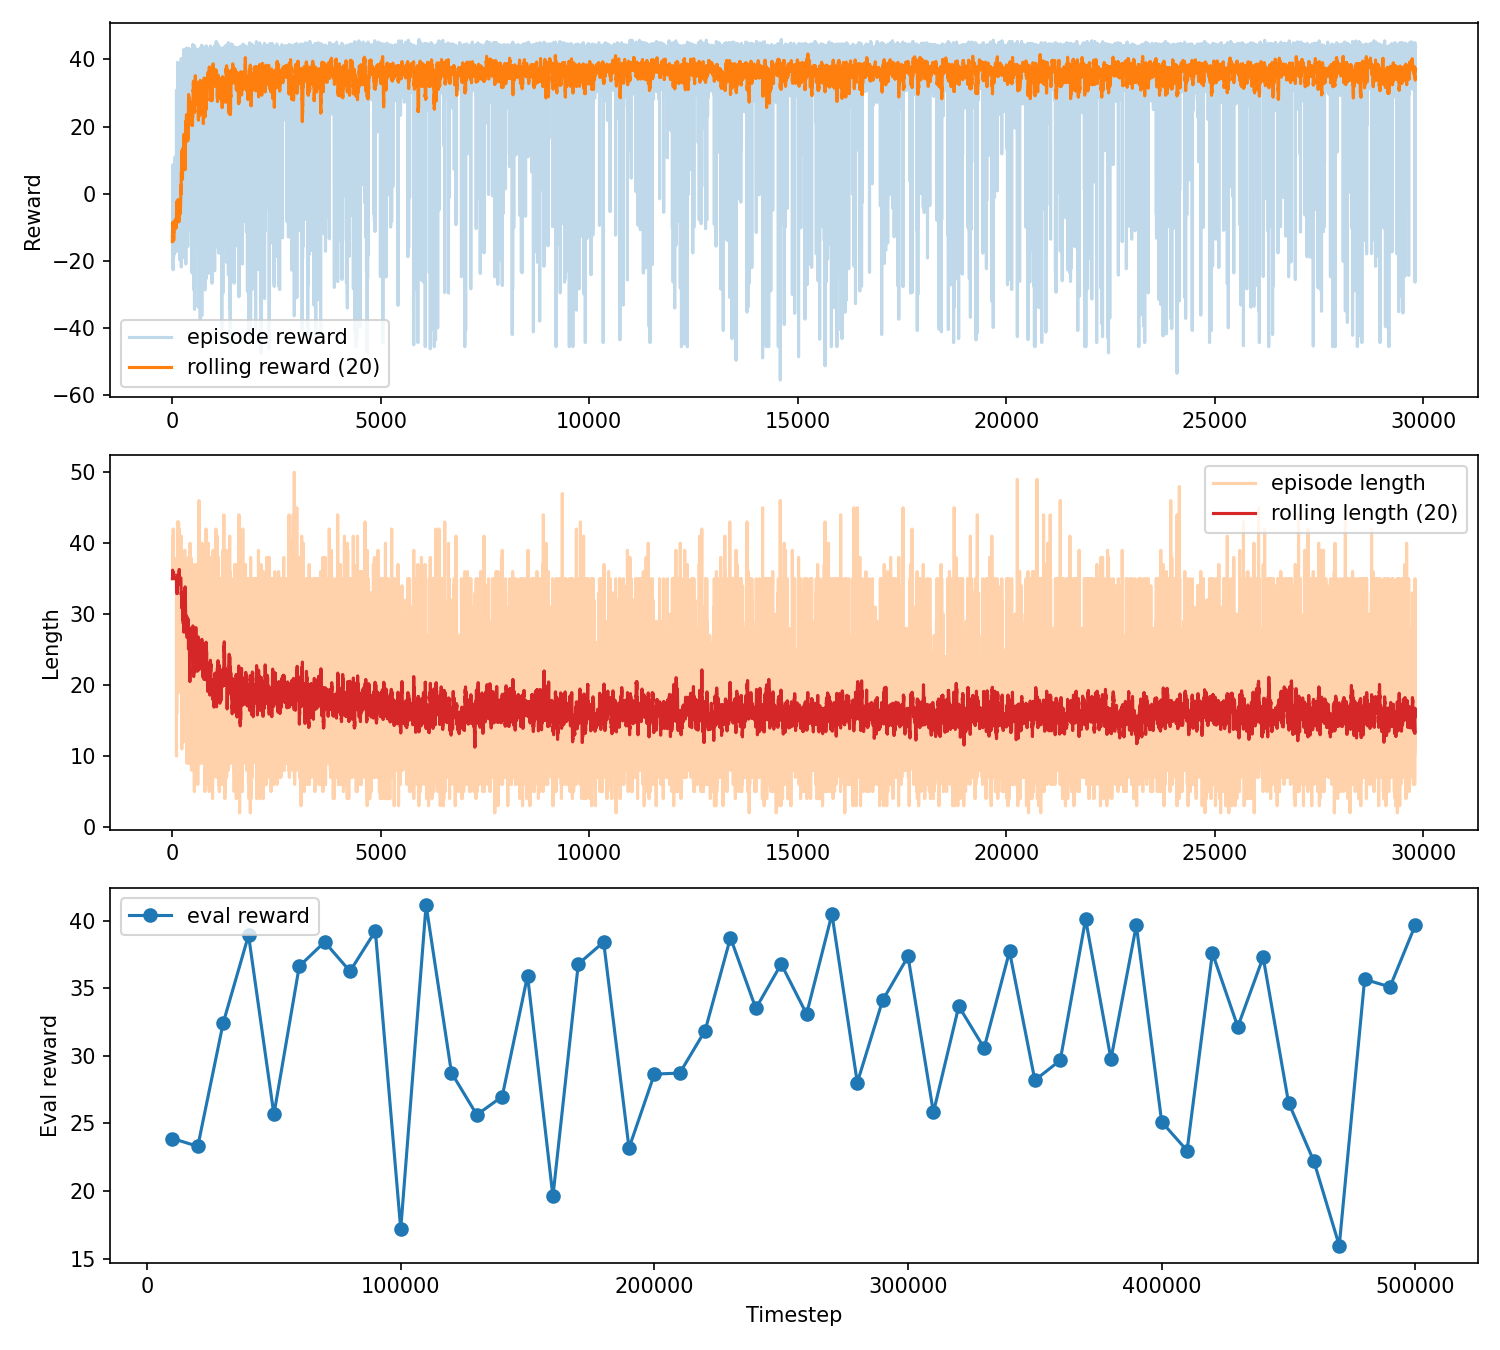

The file beside this chart, header and first rows:
episode, episode_reward, episode_length, elapsed_time, episode_reward_rolling, episode_length_rolling, source_monitor, eval_index, eval_timestep, eval_reward, eval_reward_std, eval_episode_length, source_eval_npz
0, -14.22, 35.0, 2.757, -14.22, 35.0, logs\monitor\exp03_curriculum_stage1_ppo…, 0.0, 10000, 23.88, 24.2, 21.9, logs\eval\exp03_curriculum_stage1_ppo\ev…
1, -10.53, 35.0, 2.79, -12.38, 35.0, logs\monitor\exp03_curriculum_stage1_ppo…, 1.0, 20000, 23.31, 31.95, 19.1, logs\eval\exp03_curriculum_stage1_ppo\ev…
2, -16.12, 35.0, 2.818, -13.62, 35.0, logs\monitor\exp03_curriculum_stage1_ppo…, 2.0, 30000, 32.42, 15.2, 19.8, logs\eval\exp03_curriculum_stage1_ppo\ev…
3, -12.03, 35.0, 2.846, -13.22, 35.0, logs\monitor\exp03_curriculum_stage1_ppo…, 3.0, 40000, 38.92, 5.559, 15.8, logs\eval\exp03_curriculum_stage1_ppo\ev…
4, -13.41, 41.0, 2.889, -13.26, 36.2, logs\monitor\exp03_curriculum_stage1_ppo…, 4.0, 50000, 25.66, 21.88, 18.0, logs\eval\exp03_curriculum_stage1_ppo\ev…
5, -14.03, 35.0, 2.924, -13.39, 36.0, logs\monitor\exp03_curriculum_stage1_ppo…, 5.0, 60000, 36.63, 5.468, 14.2, logs\eval\exp03_curriculum_stage1_ppo\ev…
6, -1.625, 35.0, 2.951, -11.71, 35.86, logs\monitor\exp03_curriculum_stage1_ppo…, 6.0, 70000, 38.42, 5.328, 13.3, logs\eval\exp03_curriculum_stage1_ppo\ev…
7, -2.485, 35.0, 2.984, -10.56, 35.75, logs\monitor\exp03_curriculum_stage1_ppo…, 7.0, 80000, 36.25, 5.08, 12.2, logs\eval\exp03_curriculum_stage1_ppo\ev…
8, -6.745, 35.0, 3.02, -10.13, 35.67, logs\monitor\exp03_curriculum_stage1_ppo…, 8.0, 90000, 39.23, 5.307, 17.5, logs\eval\exp03_curriculum_stage1_ppo\ev…
9, -16.05, 37.0, 3.051, -10.72, 35.8, logs\monitor\exp03_curriculum_stage1_ppo…, 9.0, 100000, 17.17, 31.07, 20.4, logs\eval\exp03_curriculum_stage1_ppo\ev…
10, -3.185, 35.0, 3.083, -10.04, 35.73, logs\monitor\exp03_curriculum_stage1_ppo…, 10.0, 110000, 41.16, 3.958, 17.1, logs\eval\exp03_curriculum_stage1_ppo\ev…
11, 8.635, 35.0, 3.115, -8.483, 35.67, logs\monitor\exp03_curriculum_stage1_ppo…, 11.0, 120000, 28.75, 17.65, 16.8, logs\eval\exp03_curriculum_stage1_ppo\ev…
12, -15.32, 35.0, 3.143, -9.01, 35.62, logs\monitor\exp03_curriculum_stage1_ppo…, 12.0, 130000, 25.63, 24.26, 18.0, logs\eval\exp03_curriculum_stage1_ppo\ev…
13, -8.345, 35.0, 3.177, -8.962, 35.57, logs\monitor\exp03_curriculum_stage1_ppo…, 13.0, 140000, 26.99, 27.7, 17.8, logs\eval\exp03_curriculum_stage1_ppo\ev…
14, -18.82, 35.0, 3.204, -9.62, 35.53, logs\monitor\exp03_curriculum_stage1_ppo…, 14.0, 150000, 35.93, 12.59, 22.4, logs\eval\exp03_curriculum_stage1_ppo\ev…
15, -17.43, 35.0, 3.234, -10.11, 35.5, logs\monitor\exp03_curriculum_stage1_ppo…, 15.0, 160000, 19.6, 22.88, 19.5, logs\eval\exp03_curriculum_stage1_ppo\ev…
16, -22.62, 35.0, 3.265, -10.84, 35.47, logs\monitor\exp03_curriculum_stage1_ppo…, 16.0, 170000, 36.79, 5.061, 15.1, logs\eval\exp03_curriculum_stage1_ppo\ev…
17, -14.82, 35.0, 3.293, -11.07, 35.44, logs\monitor\exp03_curriculum_stage1_ppo…, 17.0, 180000, 38.42, 5.131, 15.7, logs\eval\exp03_curriculum_stage1_ppo\ev…
18, -14.27, 38.0, 3.322, -11.23, 35.58, logs\monitor\exp03_curriculum_stage1_ppo…, 18.0, 190000, 23.18, 31.22, 17.6, logs\eval\exp03_curriculum_stage1_ppo\ev…
19, -21.83, 42.0, 3.353, -11.76, 35.9, logs\monitor\exp03_curriculum_stage1_ppo…, 19.0, 200000, 28.65, 14.58, 17.2, logs\eval\exp03_curriculum_stage1_ppo\ev…
20, -14.62, 35.0, 3.38, -11.78, 35.9, logs\monitor\exp03_curriculum_stage1_ppo…, 20.0, 210000, 28.72, 20.41, 17.7, logs\eval\exp03_curriculum_stage1_ppo\ev…
21, -12.03, 35.0, 3.407, -11.86, 35.9, logs\monitor\exp03_curriculum_stage1_ppo…, 21.0, 220000, 31.87, 19.92, 18.3, logs\eval\exp03_curriculum_stage1_ppo\ev…
22, -13.22, 35.0, 3.434, -11.71, 35.9, logs\monitor\exp03_curriculum_stage1_ppo…, 22.0, 230000, 38.74, 5.477, 14.8, logs\eval\exp03_curriculum_stage1_ppo\ev…
23, -11.62, 35.0, 3.462, -11.69, 35.9, logs\monitor\exp03_curriculum_stage1_ppo…, 23.0, 240000, 33.5, 17.25, 17.0, logs\eval\exp03_curriculum_stage1_ppo\ev…
24, -1.925, 35.0, 3.491, -11.12, 35.6, logs\monitor\exp03_curriculum_stage1_ppo…, 24.0, 250000, 36.79, 5.593, 15.1, logs\eval\exp03_curriculum_stage1_ppo\ev…
25, -16.43, 35.0, 3.525, -11.24, 35.6, logs\monitor\exp03_curriculum_stage1_ppo…, 25.0, 260000, 33.09, 11.96, 15.8, logs\eval\exp03_curriculum_stage1_ppo\ev…
26, -12.93, 35.0, 3.554, -11.8, 35.6, logs\monitor\exp03_curriculum_stage1_ppo…, 26.0, 270000, 40.48, 4.006, 13.4, logs\eval\exp03_curriculum_stage1_ppo\ev…
27, -14.03, 35.0, 3.585, -12.38, 35.6, logs\monitor\exp03_curriculum_stage1_ppo…, 27.0, 280000, 28.02, 30.19, 21.1, logs\eval\exp03_curriculum_stage1_ppo\ev…
28, -18.82, 35.0, 5.319, -12.98, 35.6, logs\monitor\exp03_curriculum_stage1_ppo…, 28.0, 290000, 34.11, 8.713, 19.2, logs\eval\exp03_curriculum_stage1_ppo\ev…
29, -14.62, 35.0, 5.369, -12.91, 35.5, logs\monitor\exp03_curriculum_stage1_ppo…, 29.0, 300000, 37.35, 5.38, 12.7, logs\eval\exp03_curriculum_stage1_ppo\ev…
30, -0.425, 35.0, 5.421, -12.78, 35.5, logs\monitor\exp03_curriculum_stage1_ppo…, 30.0, 310000, 25.81, 27.68, 18.6, logs\eval\exp03_curriculum_stage1_ppo\ev…
31, -13.57, 38.0, 5.455, -13.89, 35.65, logs\monitor\exp03_curriculum_stage1_ppo…, 31.0, 320000, 33.66, 15, 17.0, logs\eval\exp03_curriculum_stage1_ppo\ev…
32, -0.985, 35.0, 5.486, -13.17, 35.65, logs\monitor\exp03_curriculum_stage1_ppo…, 32.0, 330000, 30.58, 15.01, 13.5, logs\eval\exp03_curriculum_stage1_ppo\ev…
33, 0.355, 35.0, 5.516, -12.73, 35.65, logs\monitor\exp03_curriculum_stage1_ppo…, 33.0, 340000, 37.72, 5.616, 14.7, logs\eval\exp03_curriculum_stage1_ppo\ev…
34, -13.32, 35.0, 5.542, -12.46, 35.65, logs\monitor\exp03_curriculum_stage1_ppo…, 34.0, 350000, 28.19, 19.91, 18.4, logs\eval\exp03_curriculum_stage1_ppo\ev…
35, -17.82, 35.0, 5.574, -12.48, 35.65, logs\monitor\exp03_curriculum_stage1_ppo…, 35.0, 360000, 29.67, 25.51, 15.5, logs\eval\exp03_curriculum_stage1_ppo\ev…
36, 0.015, 35.0, 5.604, -11.35, 35.65, logs\monitor\exp03_curriculum_stage1_ppo…, 36.0, 370000, 40.1, 5.306, 16.8, logs\eval\exp03_curriculum_stage1_ppo\ev…
37, -15.93, 35.0, 5.631, -11.4, 35.65, logs\monitor\exp03_curriculum_stage1_ppo…, 37.0, 380000, 29.76, 18.71, 16.2, logs\eval\exp03_curriculum_stage1_ppo\ev…
38, -11.62, 35.0, 5.657, -11.27, 35.5, logs\monitor\exp03_curriculum_stage1_ppo…, 38.0, 390000, 39.66, 5.01, 14.4, logs\eval\exp03_curriculum_stage1_ppo\ev…
39, -10.03, 35.0, 5.685, -10.68, 35.15, logs\monitor\exp03_curriculum_stage1_ppo…, 39.0, 400000, 25.11, 20.89, 18.9, logs\eval\exp03_curriculum_stage1_ppo\ev…
40, -14.22, 35.0, 5.713, -10.66, 35.15, logs\monitor\exp03_curriculum_stage1_ppo…, 40.0, 410000, 22.99, 19.67, 20.2, logs\eval\exp03_curriculum_stage1_ppo\ev…
41, -4.285, 35.0, 5.741, -10.27, 35.15, logs\monitor\exp03_curriculum_stage1_ppo…, 41.0, 420000, 37.61, 5.001, 14.1, logs\eval\exp03_curriculum_stage1_ppo\ev…
42, -1.625, 35.0, 5.77, -9.692, 35.15, logs\monitor\exp03_curriculum_stage1_ppo…, 42.0, 430000, 32.15, 14.77, 14.9, logs\eval\exp03_curriculum_stage1_ppo\ev…
43, -11.93, 35.0, 5.797, -9.707, 35.15, logs\monitor\exp03_curriculum_stage1_ppo…, 43.0, 440000, 37.3, 7.09, 13.5, logs\eval\exp03_curriculum_stage1_ppo\ev…
44, -11.53, 35.0, 5.825, -10.19, 35.15, logs\monitor\exp03_curriculum_stage1_ppo…, 44.0, 450000, 26.54, 22.58, 17.2, logs\eval\exp03_curriculum_stage1_ppo\ev…
45, -17.73, 35.0, 5.853, -10.25, 35.15, logs\monitor\exp03_curriculum_stage1_ppo…, 45.0, 460000, 22.19, 26.19, 17.2, logs\eval\exp03_curriculum_stage1_ppo\ev…
46, -3.925, 35.0, 5.88, -9.802, 35.15, logs\monitor\exp03_curriculum_stage1_ppo…, 46.0, 470000, 15.96, 34.66, 22.8, logs\eval\exp03_curriculum_stage1_ppo\ev…
47, -12.62, 35.0, 5.911, -9.732, 35.15, logs\monitor\exp03_curriculum_stage1_ppo…, 47.0, 480000, 35.66, 4.991, 14.6, logs\eval\exp03_curriculum_stage1_ppo\ev…
48, -11.62, 35.0, 5.94, -9.372, 35.15, logs\monitor\exp03_curriculum_stage1_ppo…, 48.0, 490000, 35.1, 17.11, 17.4, logs\eval\exp03_curriculum_stage1_ppo\ev…
49, -2.945, 35.0, 5.968, -8.788, 35.15, logs\monitor\exp03_curriculum_stage1_ppo…, 49.0, 500000, 39.68, 4.911, 14.7, logs\eval\exp03_curriculum_stage1_ppo\ev…
50, -11.03, 35.0, 5.998, -9.318, 35.15, logs\monitor\exp03_curriculum_stage1_ppo…, , , , , , 
51, -0.125, 35.0, 6.026, -8.646, 35.0, logs\monitor\exp03_curriculum_stage1_ppo…, , , , , , 
52, -0.625, 35.0, 6.053, -8.628, 35.0, logs\monitor\exp03_curriculum_stage1_ppo…, , , , , , 
53, -3.945, 35.0, 6.08, -8.843, 35.0, logs\monitor\exp03_curriculum_stage1_ppo…, , , , , , 
54, -6.725, 35.0, 6.108, -8.513, 35.0, logs\monitor\exp03_curriculum_stage1_ppo…, , , , , , 
55, -13.12, 35.0, 6.135, -8.278, 35.0, logs\monitor\exp03_curriculum_stage1_ppo…, , , , , , 
56, -1.785, 35.0, 6.16, -8.368, 35.0, logs\monitor\exp03_curriculum_stage1_ppo…, , , , , , 
57, -13.43, 35.0, 7.694, -8.243, 35.0, logs\monitor\exp03_curriculum_stage1_ppo…, , , , , , 
58, -17.62, 35.0, 7.743, -8.543, 35.0, logs\monitor\exp03_curriculum_stage1_ppo…, , , , , , 
59, -11.12, 35.0, 7.79, -8.598, 35.0, logs\monitor\exp03_curriculum_stage1_ppo…, , , , , , 
... 29,757 more rows
